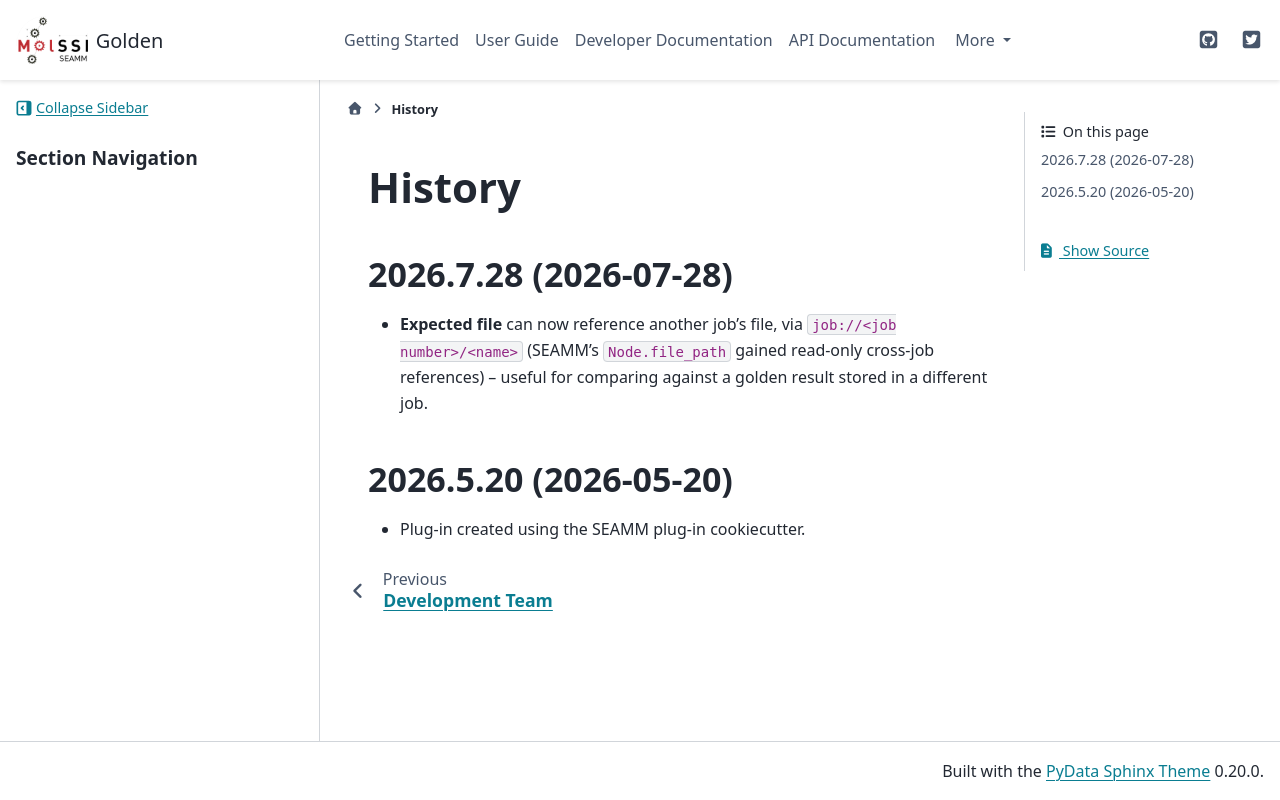

repository: molssi-seamm/golden_step · page: history.html · generator: sphinx

=======
History
=======

2026.7.28 (2026-07-28)
-----------------------

* **Expected file** can now reference another job's file, via
  ``job://<job number>/<name>`` (SEAMM's ``Node.file_path`` gained
  read-only cross-job references) -- useful for comparing against a
  golden result stored in a different job.

2026.5.20 (2026-05-20)
----------------------

* Plug-in created using the SEAMM plug-in cookiecutter.
